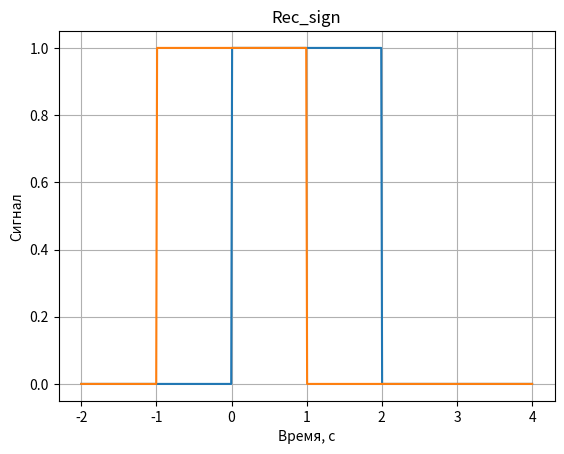
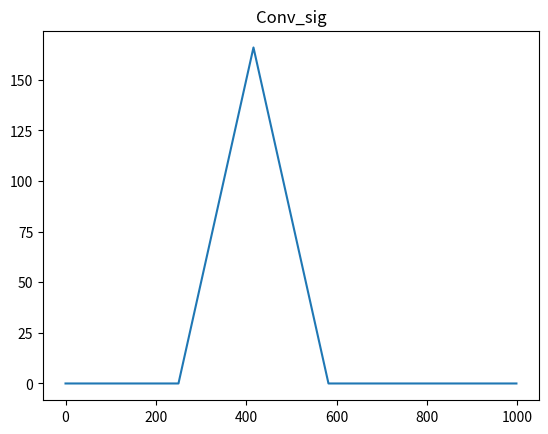
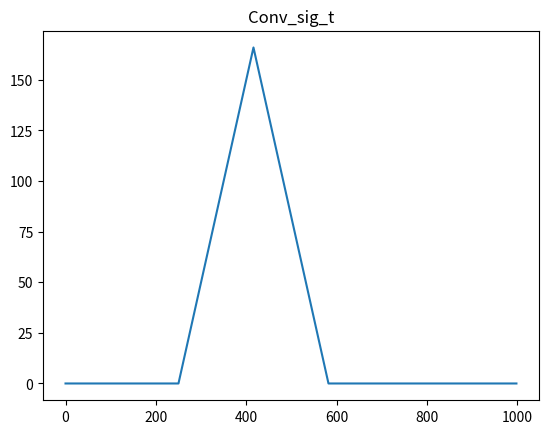
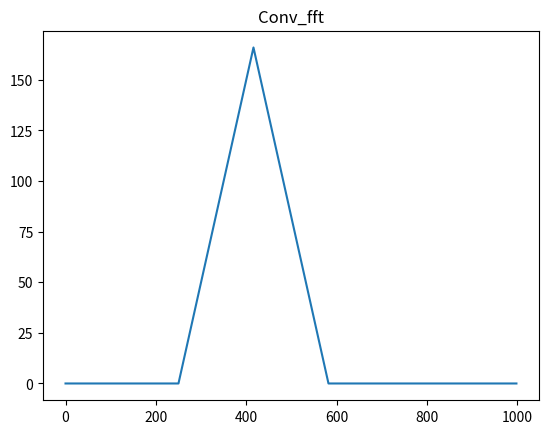
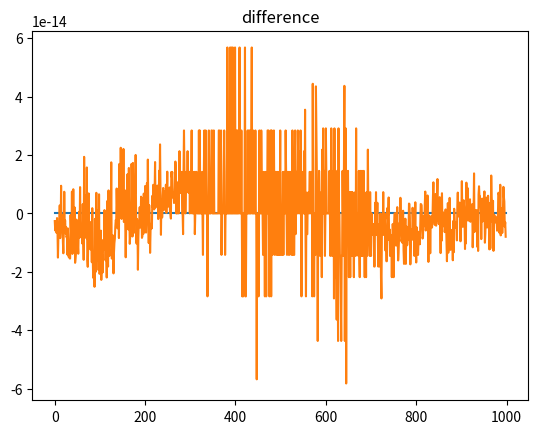

The matplotlib source for these figures, in order:
import numpy as np
from matplotlib import pyplot as plt
import scipy


def convolution(a, b, M, N):
    cycle = N + M - 1
    a1 = np.concatenate((a, np.zeros(cycle - M)))
    b1 = np.concatenate((b, np.zeros(cycle - N)))
    numbers = [np.sum([(a1[i] * b1[j-i]) for i in range(M)]) for j in range(cycle)]
    return numbers


def rect_wave(x, c, c0):  # Прямоугольная волна с начальной точкой c0 и шириной c
    if x >= (c + c0):
        r = 0.0
    elif x < c0:
        r = 0.0
    else:
        r = 1
    return r


x = np.linspace(-2, 4, 500)
y1 = np.array([rect_wave(t, 2, 0) for t in x])
y2 = np.array([rect_wave(t, 2, -1) for t in x])
M = 500
N = 500
conv = convolution(y1, y2, M, N)

conv_table = np.convolve(y1, y2)

cycle = N + M - 1
y1_ = np.concatenate((y1, np.zeros(cycle - M)))
y2_ = np.concatenate((y2, np.zeros(cycle - N)))
fft_y1 = scipy.fft.fft(y1_)
fft_y2 = scipy.fft.fft(y2_)

ifft = scipy.fft.ifft(fft_y1 * fft_y2)

fig, ax = plt.subplots()
ax.set_title('Rec_sign')
ax.plot(x, y1)
ax.plot(x, y2)

fig1, ax1 = plt.subplots()
ax1.set_title('Conv_sig')
ax1.plot(conv)

fig1, ax2 = plt.subplots()
ax2.set_title('Conv_sig_t')
ax2.plot(conv_table)

fig1, ax2 = plt.subplots()
ax2.set_title('Conv_fft')
ax2.plot(ifft)

fig1, ax2 = plt.subplots()
ax2.set_title('difference')
difference1 = conv - conv_table
difference2 = conv - ifft
ax2.plot(difference1)
ax2.plot(difference2)
# сетка
ax.grid()
# Подписи к осям:
ax.set_xlabel('Время, с')
ax.set_ylabel('Сигнал')

plt.show()


